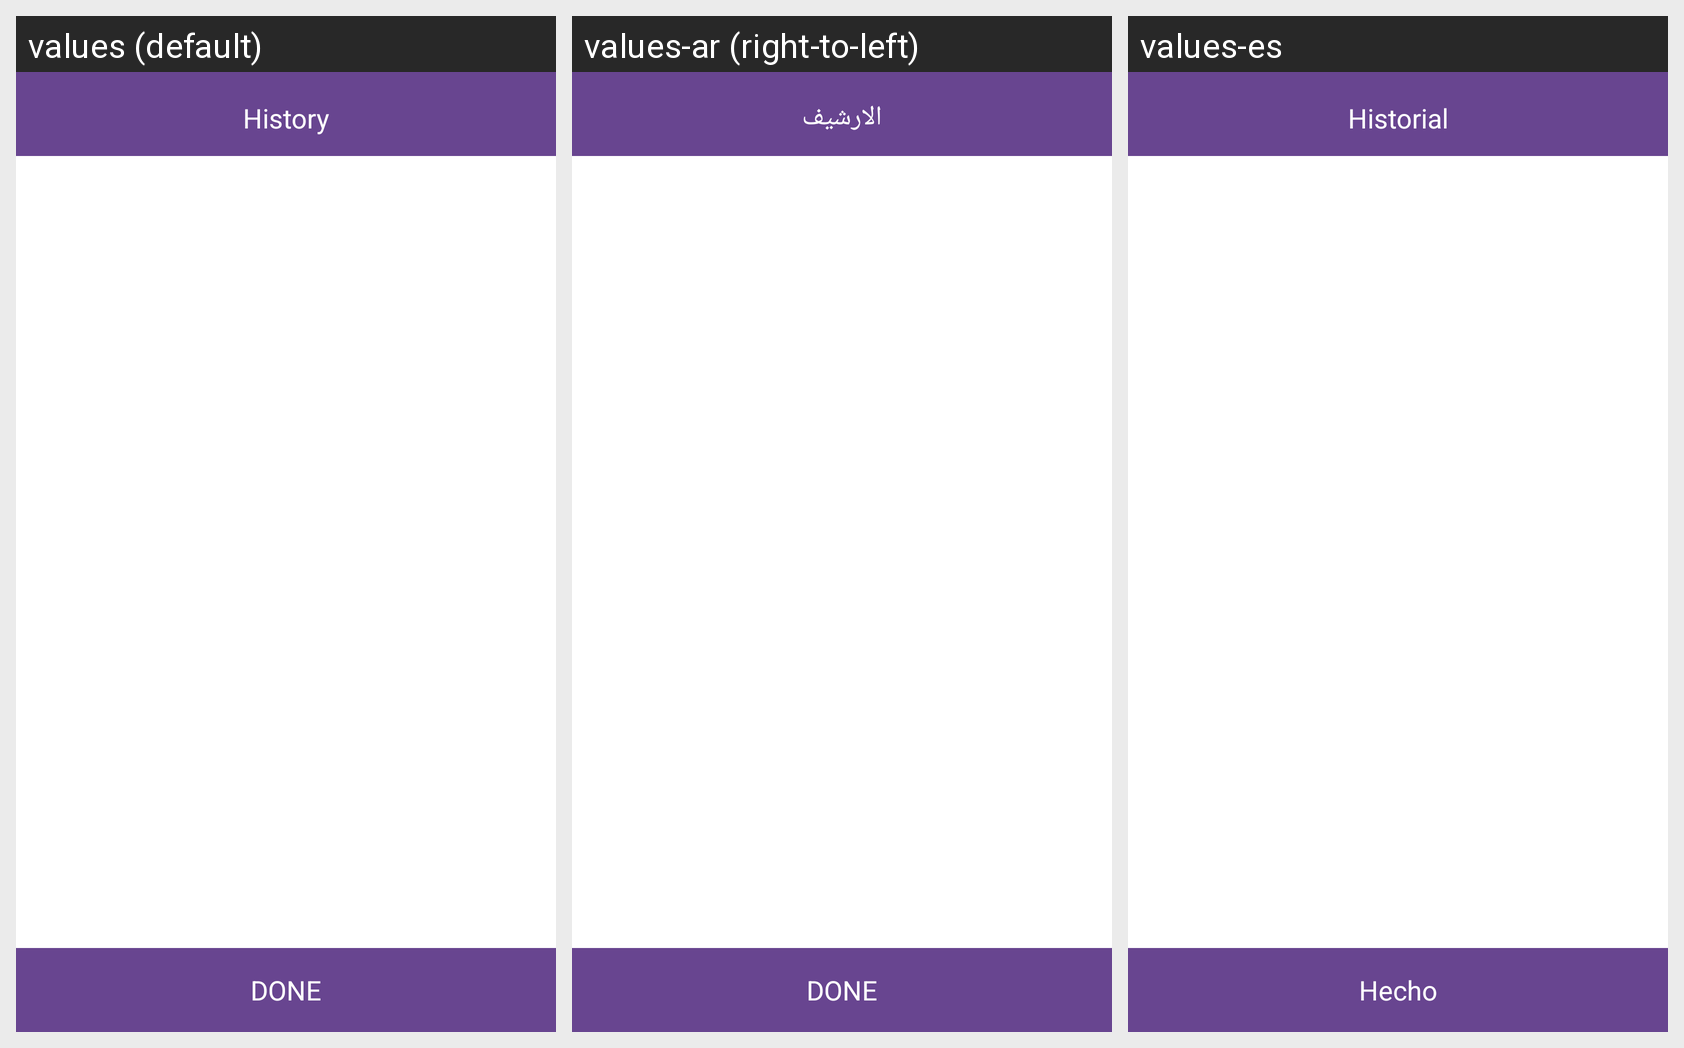

The same Android screen rendered under several of its app's locales, left to right. List the strings drawn on it with the default value and each locale's translation.
Android screen res/layout/activity_prefered_zone.xml rendered under 3 locales, left to right: values (default), values-ar (right-to-left), values-es. Device: Nexus 5 (rendered at 1080×1920; each locale shown at half size, 540×960, under a caption strip naming it); theme AppTheme.
Strings drawn on this screen, with the default value and each locale's value (text and hints the layout hard-codes, and strings that could not be matched under every locale, appear in the picture but are not listed):

done
  values: DONE
  values-ar: DONE  [not translated; the default value is used]
  values-es: Hecho

history
  values: History
  values-ar: الارشيف
  values-es: Historial
